Run: headless pygame with SDL's dummy video driver; simulated clock (each Clock.tick advances the game by its frame time, no real sleeping); random seed 0; keys injected as events and as key.get_pressed() state; no mouse input; restart key SPACE tapped at the start of phases 3 and 4.
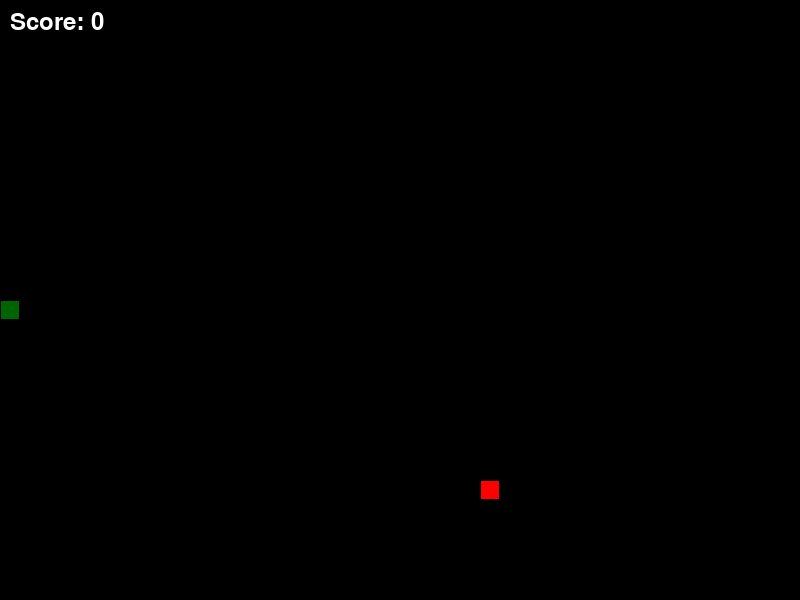
Frame 1 of 4 · flips 1–60 · no input
Frame 2 of 4 · flips 61–180 · tapped SPACE, RETURN · held RIGHT (→), D · screen unchanged from frame 1, image omitted
Frame 3 of 4 · flips 181–300 · tapped SPACE · held DOWN (↓), S · screen unchanged from frame 2, image omitted
Frame 4 of 4 · flips 301–420 · tapped SPACE · held LEFT (←), A, UP (↑), W · screen unchanged from frame 3, image omitted

The pygame program that drew these frames:

import pygame
import random
import sys
from pygame.locals import *

# Initialize pygame
pygame.init()

# Constants
WINDOW_WIDTH = 800
WINDOW_HEIGHT = 600
GRID_SIZE = 20
GRID_WIDTH = WINDOW_WIDTH // GRID_SIZE
GRID_HEIGHT = WINDOW_HEIGHT // GRID_SIZE
FPS = 10

# Colors
BLACK = (0, 0, 0)
WHITE = (255, 255, 255)
GREEN = (0, 255, 0)
RED = (255, 0, 0)
DARK_GREEN = (0, 100, 0)

# Directions
UP = (0, -1)
DOWN = (0, 1)
LEFT = (-1, 0)
RIGHT = (1, 0)

class Snake:
    def __init__(self):
        self.positions = [(GRID_WIDTH // 2, GRID_HEIGHT // 2)]
        self.direction = RIGHT
        self.next_direction = RIGHT
        self.grow = False
        self.score = 0

    def get_head_position(self):
        return self.positions[0]

    def update(self):
        if self.next_direction:
            self.direction = self.next_direction
        head = self.get_head_position()
        x, y = self.direction
        new_position = ((head[0] + x) % GRID_WIDTH, (head[1] + y) % GRID_HEIGHT)
        
        if new_position in self.positions[1:]:
            return False  # Game over
        
        self.positions.insert(0, new_position)
        if not self.grow:
            self.positions.pop()
        else:
            self.grow = False
            self.score += 1
        return True

    def grow_snake(self):
        self.grow = True

    def change_direction(self, direction):
        if (direction[0] * -1, direction[1] * -1) != self.direction:
            self.next_direction = direction

    def draw(self, surface):
        for i, p in enumerate(self.positions):
            color = DARK_GREEN if i == 0 else GREEN
            rect = pygame.Rect((p[0] * GRID_SIZE, p[1] * GRID_SIZE), (GRID_SIZE, GRID_SIZE))
            pygame.draw.rect(surface, color, rect)
            pygame.draw.rect(surface, BLACK, rect, 1)

class Food:
    def __init__(self):
        self.position = (0, 0)
        self.randomize_position()

    def randomize_position(self):
        self.position = (random.randint(0, GRID_WIDTH - 1), random.randint(0, GRID_HEIGHT - 1))

    def draw(self, surface):
        rect = pygame.Rect((self.position[0] * GRID_SIZE, self.position[1] * GRID_SIZE), (GRID_SIZE, GRID_SIZE))
        pygame.draw.rect(surface, RED, rect)
        pygame.draw.rect(surface, BLACK, rect, 1)

def main():
    screen = pygame.display.set_mode((WINDOW_WIDTH, WINDOW_HEIGHT))
    pygame.display.set_caption('Snake Game')
    clock = pygame.time.Clock()
    font = pygame.font.Font(None, 36)

    snake = Snake()
    food = Food()
    game_over = False

    while True:
        for event in pygame.event.get():
            if event.type == QUIT:
                pygame.quit()
                sys.exit()
            elif event.type == KEYDOWN:
                if game_over:
                    if event.key == K_SPACE:
                        snake = Snake()
                        food = Food()
                        game_over = False
                else:
                    if event.key == K_UP:
                        snake.change_direction(UP)
                    elif event.key == K_DOWN:
                        snake.change_direction(DOWN)
                    elif event.key == K_LEFT:
                        snake.change_direction(LEFT)
                    elif event.key == K_RIGHT:
                        snake.change_direction(RIGHT)

        if not game_over:
            if not snake.update():
                game_over = True

            if snake.get_head_position() == food.position:
                snake.grow_snake()
                food.randomize_position()
                while food.position in snake.positions:
                    food.randomize_position()

        screen.fill(BLACK)
        snake.draw(screen)
        food.draw(screen)

        if game_over:
            game_over_text = font.render("Game Over! Press SPACE to restart", True, WHITE)
            text_rect = game_over_text.get_rect(center=(WINDOW_WIDTH // 2, WINDOW_HEIGHT // 2))
            screen.blit(game_over_text, text_rect)

        score_text = font.render(f"Score: {snake.score}", True, WHITE)
        screen.blit(score_text, (10, 10))

        pygame.display.update()
        clock.tick(FPS)

if __name__ == "__main__":
    main() 
